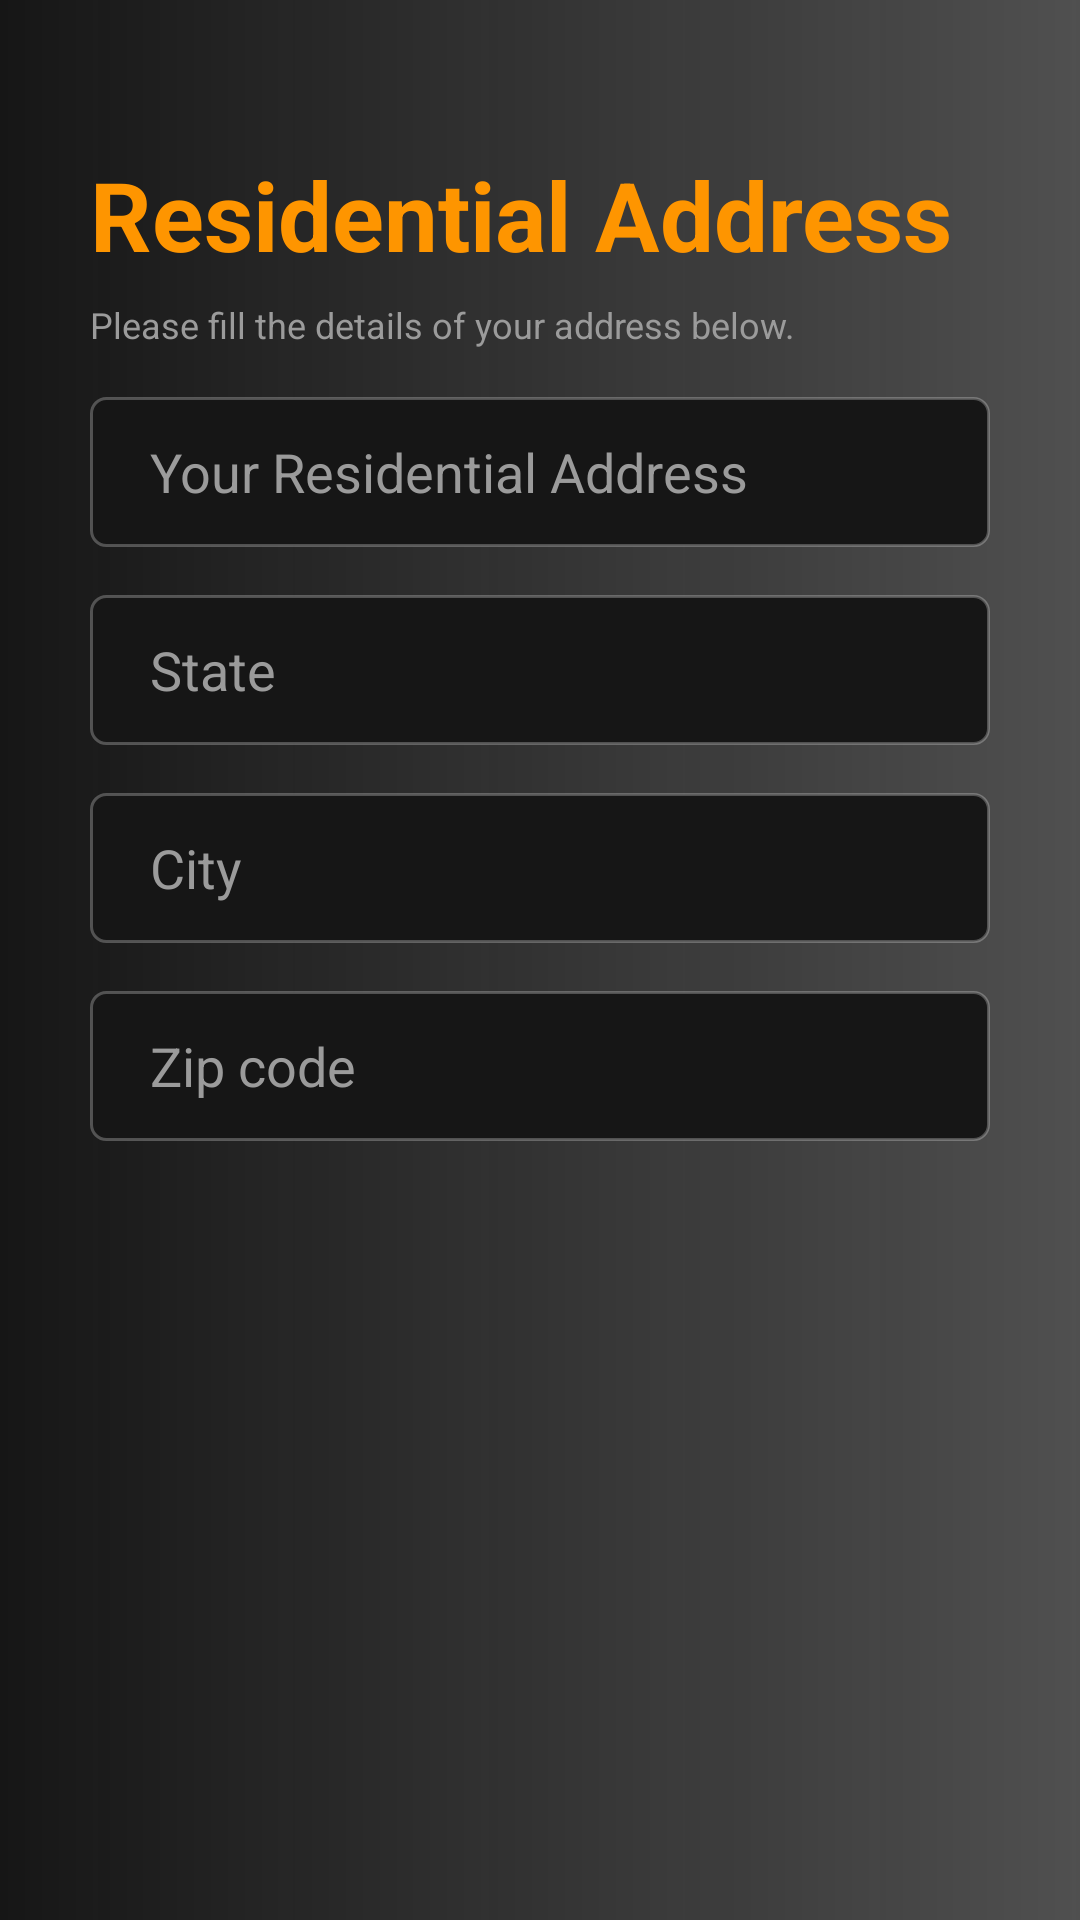

This screen was rendered from an Android layout file. Write that file and the resources it references.
<!-- AndroidManifest.xml: application theme AppTheme -->
<!-- res/layout/fragment_address.xml -->
<?xml version="1.0" encoding="utf-8"?>
<FrameLayout xmlns:android="http://schemas.android.com/apk/res/android"
             xmlns:tools="http://schemas.android.com/tools"
             android:layout_width="match_parent"
             android:layout_height="match_parent"
             tools:context="com.fahim.mevronrider.views.fragments.FragmentAddress">

    <LinearLayout xmlns:android="http://schemas.android.com/apk/res/android"
                  android:orientation="vertical"
                  android:layout_width="match_parent"
                  android:background="@drawable/bg_main"

                  android:layout_height="match_parent">


        <RelativeLayout android:layout_width="match_parent"
                        android:layout_height="match_parent"
                        android:layout_marginLeft="30dp"
                        android:layout_marginRight="30dp"
                        android:layout_marginBottom="30dp">


            <TextView
                    android:id="@+id/becomeDriverTv"
                    android:height="50dp"
                    android:layout_marginTop="50dp"
                    android:layout_height="wrap_content"
                    android:layout_width="fill_parent"
                    android:lineSpacingMultiplier="1.56"
                    style="@style/BecomeADriver"
                    android:text="Residential Address"/>


            <TextView
                    android:id="@+id/pleaeTellUs"

                    android:layout_below="@+id/becomeDriverTv"
                    android:layout_height="wrap_content"
                    android:layout_width="fill_parent"
                    android:lineSpacingMultiplier="1.25"
                    style="@style/PleaseTellUsYour"
                    android:text="Please fill the details of your address below."
                    android:width="300dp"/>


            <EditText
                    android:id="@+id/etResidentialAddress"
                    android:inputType="text"
                    style="@style/edittext"
                    android:layout_marginTop="16dp"
                    android:hint="Your Residential Address"
                    android:layout_below="@+id/pleaeTellUs"/>
            <EditText
                    android:id="@+id/etState"
                    android:inputType="text"
                    style="@style/edittext"
                    android:layout_marginTop="16dp"
                    android:hint="State"
                    android:layout_below="@+id/etResidentialAddress"/>

            <EditText
                    android:id="@+id/etCity"
                    android:inputType="text"
                    style="@style/edittext"
                    android:layout_marginTop="16dp"
                    android:hint="City"
                    android:layout_below="@+id/etState"/>


            <EditText
                    android:id="@+id/etZipCode"
                    android:inputType="text"
                    style="@style/edittext"
                    android:layout_marginTop="16dp"
                    android:hint="Zip code"
                    android:layout_below="@+id/etCity"/>

        </RelativeLayout>
        <include
                android:layout_height="30dp"
                android:layout_width="match_parent"
                layout="@layout/bottom_view"
        />
    </LinearLayout>
</FrameLayout>
<!-- res/layout/bottom_view.xml (included above) -->
<?xml version="1.0" encoding="utf-8"?>
<LinearLayout xmlns:android="http://schemas.android.com/apk/res/android"
              android:orientation="vertical"
              android:layout_width="match_parent"
              android:background="#FF292929"
              android:layout_height="50dp">

</LinearLayout>
<!-- resources referenced by this layout -->
<resources>
  <!-- drawable bg_main (drawable) -->
  <?xml version="1.0" encoding="utf-8"?>
  <shape
          xmlns:android="http://schemas.android.com/apk/res/android"
          android:shape="rectangle">
      <gradient
              android:angle="180"
              android:endColor="#FF161616"
              android:startColor="#BF161616"
              android:type="linear"/>
      <size
              android:height="640dp"
              android:width="360dp"/>
  </shape>
  <style name="BecomeADriver">
          <item name="android:fontFamily">Lato</item>
          <item name="android:textColor">#FFFE9500</item>
          <item name="android:textSize">32sp</item>
          <item name="android:textStyle">bold</item>
      </style>
  <style name="PleaseTellUsYour">
          <item name="android:fontFamily">Lato</item>
          <item name="android:textColor">#FF9B9B9B</item>
          <item name="android:textSize">12sp</item>
      </style>
  <style name="edittext">
          <item name="android:layout_width">match_parent</item>
          <item name="android:layout_height">50dp</item>
          <item name="android:textColor">@color/white</item>
          <item name="android:background">@drawable/edittext</item>
          <item name="android:textColorHint">@color/hintclor</item>
          <item name="android:paddingLeft">20dp</item>
          <item name="android:paddingRight">20dp</item>
  
  
      </style>
  <style name="AppTheme" parent="Theme.AppCompat.Light.NoActionBar">
          
          <item name="colorPrimary">@color/colorPrimary</item>
          <item name="colorPrimaryDark">@color/colorPrimaryDark</item>
          <item name="colorAccent">@color/colorAccent</item>
      </style>
  <color name="white">#FFF</color>
  <!-- drawable edittext (drawable) -->
  <?xml version="1.0" encoding="utf-8"?>
  <shape
          xmlns:android="http://schemas.android.com/apk/res/android"
          android:shape="rectangle">
      <corners
              android:radius="5dp"/>
      <size
              android:height="50dp"
              android:width="300dp"/>
      <solid
              android:color="#FF161616"/>
      <stroke
              android:color="#40FFFFFF"
              android:width="1dp"/>
  </shape>
  <color name="hintclor">#FF9B9B9B</color>
  <color name="colorPrimary">#008577</color>
  <color name="colorPrimaryDark">#00574B</color>
  <color name="colorAccent">#D81B60</color>
</resources>
